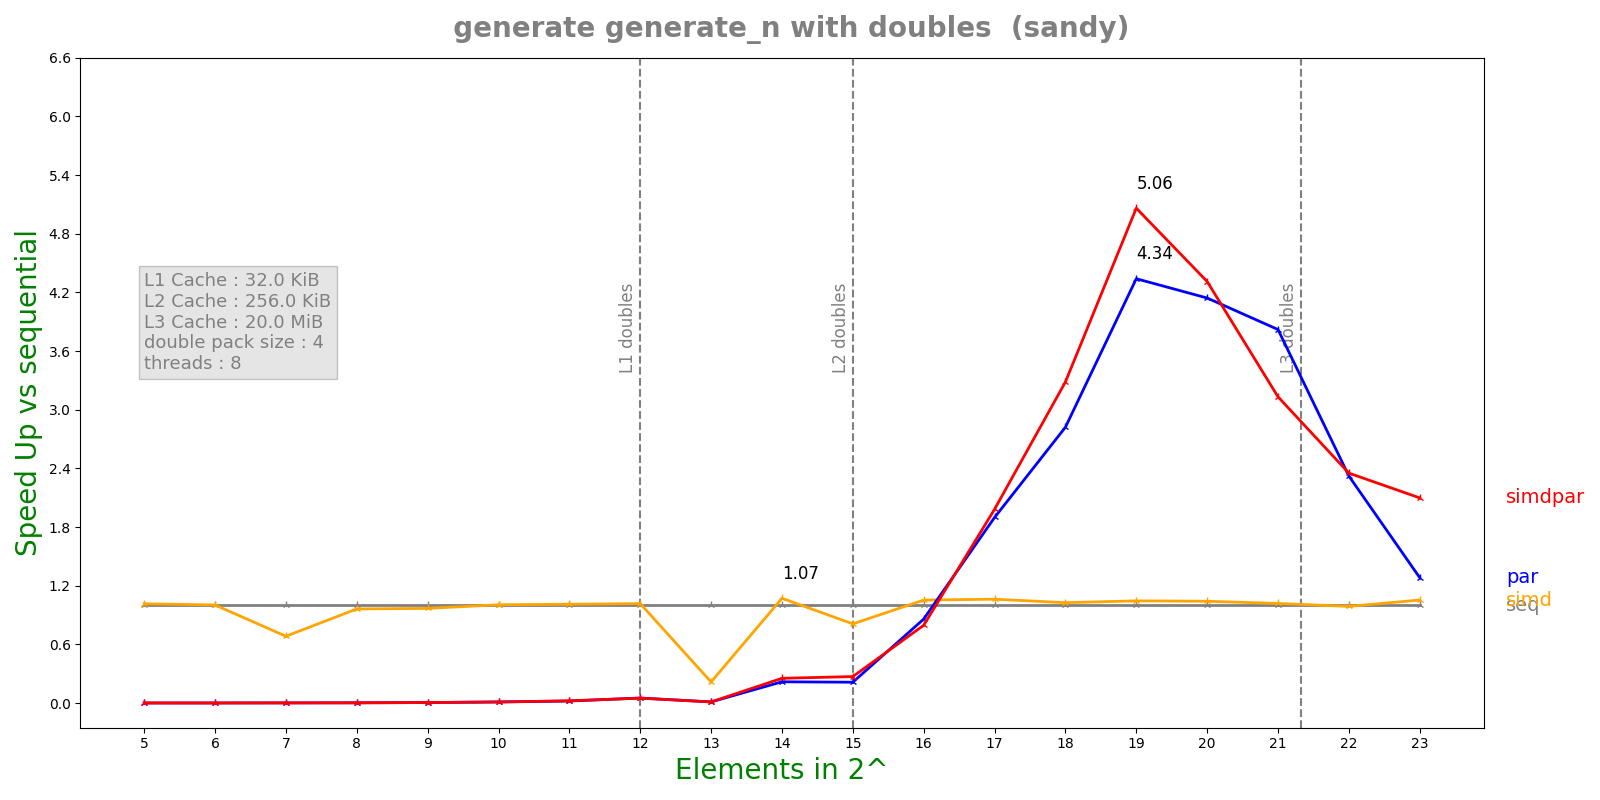

Data behind this chart, as committed beside it:
n, lane, threads, seq, simd, par, simdpar
5, 4, 8, 2.094e-07, 2.0598e-07, 0.0001226, 0.0001181
6, 4, 8, 2.2368e-07, 2.2276e-07, 0.0001275, 0.0001187
7, 4, 8, 3.0384e-07, 4.4414e-07, 0.000117, 0.0001178
8, 4, 8, 4.2904e-07, 4.4532e-07, 0.0001222, 0.0001226
9, 4, 8, 7.388e-07, 7.6232e-07, 0.0001196, 0.0001202
10, 4, 8, 1.41267e-06, 1.4038e-06, 0.0001161, 0.0001174
11, 4, 8, 2.85183e-06, 2.81952e-06, 0.0001319, 0.0001194
12, 4, 8, 6.128e-06, 6.01968e-06, 0.0001172, 0.0001196
13, 4, 8, 1.23122e-05, 5.67857e-05, 0.0009655, 0.0009907
14, 4, 8, 0.00023, 0.0002145, 0.001053, 0.000905
15, 4, 8, 0.0001474, 0.0001817, 0.0006883, 0.0005421
16, 4, 8, 0.000196, 0.0001859, 0.0002279, 0.000246
17, 4, 8, 0.0003656, 0.0003438, 0.0001925, 0.0001844
18, 4, 8, 0.0004855, 0.0004724, 0.000172, 0.0001478
19, 4, 8, 0.0009687, 0.000926, 0.0002232, 0.0001914
20, 4, 8, 0.00149, 0.00143, 0.0003596, 0.0003455
21, 4, 8, 0.003274, 0.003211, 0.0008568, 0.001045
22, 4, 8, 0.0073, 0.007376, 0.003143, 0.003103
23, 4, 8, 0.01481, 0.01404, 0.01154, 0.007055
